The GitHub repository jusanchez6/Embedded-Machine-Learning contains a labelled image folder "Rock-Paper-Scissors-6" with 3 categories: paper, rock, scissors. Examples follow, each with its label.

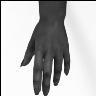
Label: paper

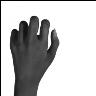
Label: rock

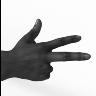
Label: scissors

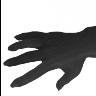
Label: paper

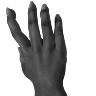
Label: paper

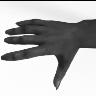
Label: paper
